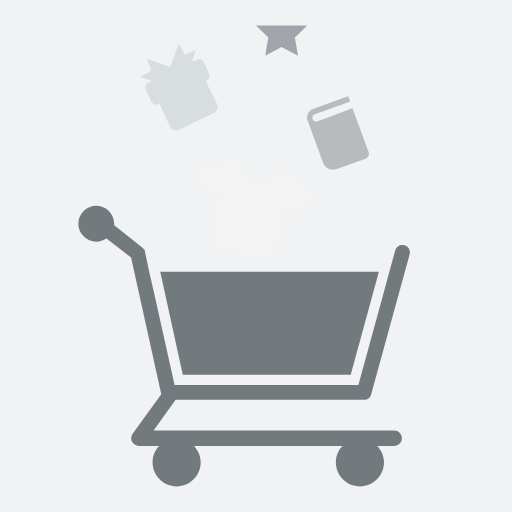
t = 0.00 s
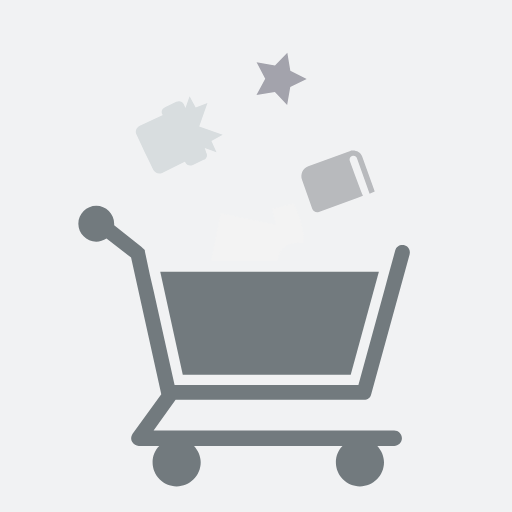
t = 0.19 s
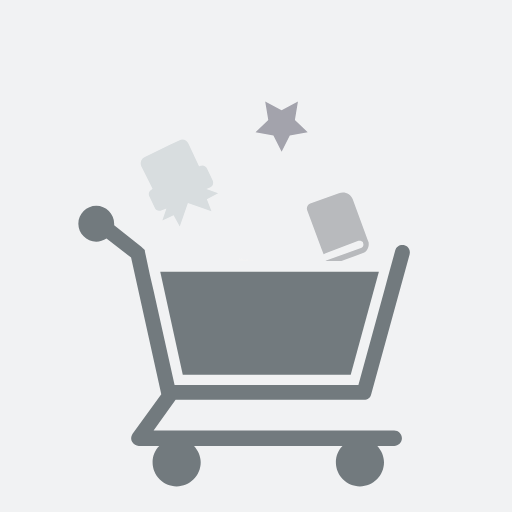
t = 0.37 s
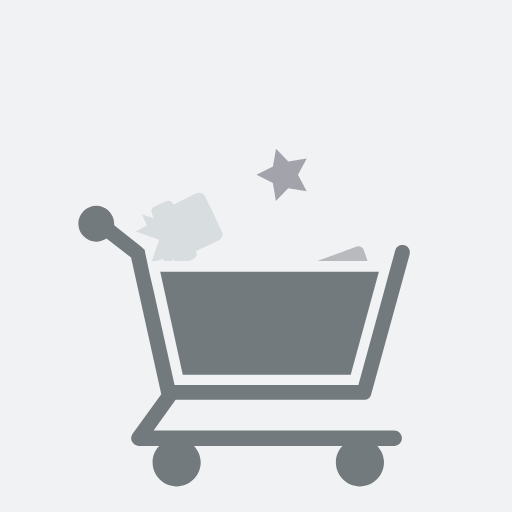
t = 0.56 s
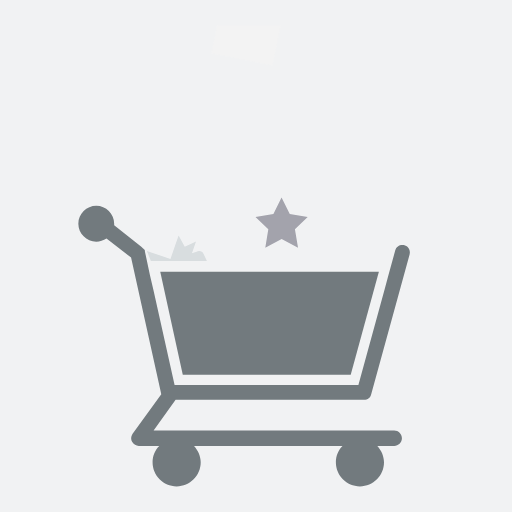
t = 0.75 s
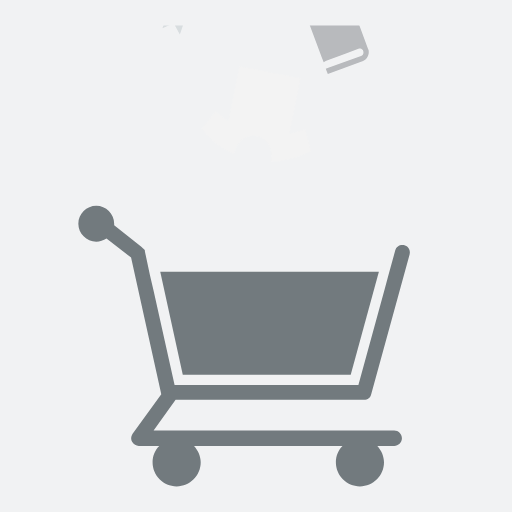
t = 1.12 s

The animated SVG that drew these frames (rendered in a browser with its animation timeline set to each time). Animation: 16 SMIL elements (animateTransform=16); one cycle of 1.49 s, repeats indefinitely.

<svg xmlns="http://www.w3.org/2000/svg" xmlns:xlink="http://www.w3.org/1999/xlink" style="margin: auto; background: rgb(241, 242, 243); display: block;" width="200px" height="200px" viewBox="0 0 100 100" preserveAspectRatio="xMidYMid">
<defs>
  <clipPath id="ldio-llzobox8xtd-cp" x="0" y="0" width="100" height="100">
    <rect x="0" y="5" width="100" height="46">
  </rect></clipPath>
</defs>
<path d="M70 75.2H34.1l-4.1-18.4l-0.7-3l-1-4.7c0 0 0 0 0-0.1c0-0.1 0-0.1-0.1-0.2c0 0 0-0.1-0.1-0.1c0 0 0-0.1-0.1-0.1 c0 0-0.1-0.1-0.1-0.1c0 0-0.1-0.1-0.1-0.1c0 0-0.1-0.1-0.1-0.1c0 0 0 0-0.1-0.1L22.3 44c0-0.1 0-0.2 0-0.3c0-1.9-1.6-3.5-3.5-3.5 s-3.5 1.6-3.5 3.5c0 1.9 1.6 3.5 3.5 3.5c0.7 0 1.4-0.2 2-0.6l4.8 3.7L31.5 77c0 0 0 0 0 0l-5.6 7.7c-0.3 0.5-0.4 1.1-0.1 1.6 c0.3 0.5 0.8 0.8 1.3 0.8h4c-0.8 0.8-1.3 1.9-1.3 3.2c0 2.6 2.1 4.7 4.7 4.7c2.6 0 4.7-2.1 4.7-4.7c0-1.2-0.5-2.3-1.3-3.2h29 c-0.8 0.8-1.3 1.9-1.3 3.2c0 2.6 2.1 4.7 4.7 4.7c2.6 0 4.7-2.1 4.7-4.7c0-1.2-0.5-2.3-1.3-3.2H77c0.8 0 1.5-0.7 1.5-1.5 s-0.7-1.5-1.5-1.5H30l4.3-6h36.8c0.7 0 1.3-0.5 1.4-1.1l7.5-27.3c0.2-0.8-0.2-1.6-1-1.8c-0.8-0.2-1.6 0.2-1.8 1l-1.3 4.7l-0.8 3" fill="#727a7e"></path>
<polygon points="31.3 53.1 35.7 73.2 68.5 73.2 74 53.1" fill="#727a7e"></polygon>
<g clip-path="url(#ldio-llzobox8xtd-cp)">
  <g transform="translate(0 43.1473)">
  <g transform="translate(50 41)">
    <path d="M6.5-6.7C6.1-6.9 5.7-7.2 5.3-7.4C5-7.5 4.6-7.7 4.3-7.8C3.1-2.2-4-3.7-2.9-9.3c-0.4 0-0.7 0-1.1 0 c-0.5 0-1 0.1-1.4 0.2c-1.8 0.3-3.6 0.9-5.3 1.8l1.1 4.2l3.1-0.8L-8.7 6.9L3.2 9.3L5.4-1.5l2.5 2l2.7-3.4C9.5-4.4 8.1-5.7 6.5-6.7z" fill="#f3f3f3" transform="rotate(54.2184)">
      <animateTransform attributeName="transform" type="rotate" keyTimes="0;1" values="0;360" dur="0.7462686567164178s" repeatCount="indefinite"></animateTransform>
    </path>
  </g>
  <animateTransform attributeName="transform" type="translate" keyTimes="0;1" values="0 0;0 75" dur="1.4925373134328357s" repeatCount="indefinite"></animateTransform>
</g>
<g transform="translate(0 43.1473)">
  <g transform="translate(35 17)">
    <path d="M3.4-5.3L2.5-5l0.8-2.3L1.1-6.3l-1.2-2.2l-1.6 4.6l-4.6-1.6l0.9 2.3l-2.2 1.2l2.3 0.8L-6-0.9 c-0.6 0.3-0.8 0.9-0.5 1.5l1 2.1C-5.2 3.4-4.6 3.6-4 3.3l0.1-0.1l2.1 4.5C-1.4 8.4-0.7 8.7 0 8.3l1.7-0.8l1.7-0.8L5 5.9l1.7-0.8 C7.4 4.8 7.7 4 7.4 3.3L5.2-1.1l0.1-0.1c0.6-0.3 0.8-0.9 0.5-1.5l-1-2.1C4.6-5.4 3.9-5.6 3.4-5.3z" fill="#d8dddf" transform="rotate(54.2184)">
      <animateTransform attributeName="transform" type="rotate" keyTimes="0;1" values="0;360" dur="0.7462686567164178s" repeatCount="indefinite"></animateTransform>
    </path>
  </g>
  <animateTransform attributeName="transform" type="translate" keyTimes="0;1" values="0 0;0 75" dur="1.4925373134328357s" repeatCount="indefinite"></animateTransform>
</g>
<g transform="translate(0 43.1473)">
  <g transform="translate(66 26)">
    <path d="M-4.5-3.7L1.9-6l0.5-0.2L2-7.2l-6.9 2.5C-5.7-4.4-6.1-3.5-6-2.7c0 0.1 0 0.2 0.1 0.3l3 8.2 C-2.5 6.9-1.3 7.4-0.2 7l5.6-2C5.9 4.8 6.2 4.2 6 3.7L3.2-3.9l-0.4-1L2.4-4.7L1.9-4.5l-3.2 1.2l-2.7 1c-0.3 0.1-0.6 0-0.8-0.2 c-0.1-0.1-0.1-0.1-0.1-0.2C-5.1-3.1-4.9-3.6-4.5-3.7z" fill="#b8babd" transform="rotate(54.2184)">
      <animateTransform attributeName="transform" type="rotate" keyTimes="0;1" values="0;360" dur="0.7462686567164178s" repeatCount="indefinite"></animateTransform>
    </path>
  </g>
  <animateTransform attributeName="transform" type="translate" keyTimes="0;1" values="0 0;0 75" dur="1.4925373134328357s" repeatCount="indefinite"></animateTransform>
</g>
<g transform="translate(0 43.1473)">
  <g transform="translate(55 6)">
    <polygon points="0 -4.9 1.6 -1.7 5.1 -1.1 2.6 1.3 3.2 4.9 0 3.2 -3.2 4.9 -2.6 1.3 -5.1 -1.1 -1.6 -1.7" fill="#a3a3ac" transform="rotate(54.2184)">
      <animateTransform attributeName="transform" type="rotate" keyTimes="0;1" values="0;360" dur="0.7462686567164178s" repeatCount="indefinite"></animateTransform>
    </polygon>
  </g>
  <animateTransform attributeName="transform" type="translate" keyTimes="0;1" values="0 0;0 75" dur="1.4925373134328357s" repeatCount="indefinite"></animateTransform>
</g>
</g>
<g clip-path="url(#ldio-llzobox8xtd-cp)">
  <g transform="translate(0 -75)">
    <g transform="translate(0 43.1473)">
  <g transform="translate(50 41)">
    <path d="M6.5-6.7C6.1-6.9 5.7-7.2 5.3-7.4C5-7.5 4.6-7.7 4.3-7.8C3.1-2.2-4-3.7-2.9-9.3c-0.4 0-0.7 0-1.1 0 c-0.5 0-1 0.1-1.4 0.2c-1.8 0.3-3.6 0.9-5.3 1.8l1.1 4.2l3.1-0.8L-8.7 6.9L3.2 9.3L5.4-1.5l2.5 2l2.7-3.4C9.5-4.4 8.1-5.7 6.5-6.7z" fill="#f3f3f3" transform="rotate(54.2184)">
      <animateTransform attributeName="transform" type="rotate" keyTimes="0;1" values="0;360" dur="0.7462686567164178s" repeatCount="indefinite"></animateTransform>
    </path>
  </g>
  <animateTransform attributeName="transform" type="translate" keyTimes="0;1" values="0 0;0 75" dur="1.4925373134328357s" repeatCount="indefinite"></animateTransform>
</g>
<g transform="translate(0 43.1473)">
  <g transform="translate(35 17)">
    <path d="M3.4-5.3L2.5-5l0.8-2.3L1.1-6.3l-1.2-2.2l-1.6 4.6l-4.6-1.6l0.9 2.3l-2.2 1.2l2.3 0.8L-6-0.9 c-0.6 0.3-0.8 0.9-0.5 1.5l1 2.1C-5.2 3.4-4.6 3.6-4 3.3l0.1-0.1l2.1 4.5C-1.4 8.4-0.7 8.7 0 8.3l1.7-0.8l1.7-0.8L5 5.9l1.7-0.8 C7.4 4.8 7.7 4 7.4 3.3L5.2-1.1l0.1-0.1c0.6-0.3 0.8-0.9 0.5-1.5l-1-2.1C4.6-5.4 3.9-5.6 3.4-5.3z" fill="#d8dddf" transform="rotate(54.2184)">
      <animateTransform attributeName="transform" type="rotate" keyTimes="0;1" values="0;360" dur="0.7462686567164178s" repeatCount="indefinite"></animateTransform>
    </path>
  </g>
  <animateTransform attributeName="transform" type="translate" keyTimes="0;1" values="0 0;0 75" dur="1.4925373134328357s" repeatCount="indefinite"></animateTransform>
</g>
<g transform="translate(0 43.1473)">
  <g transform="translate(66 26)">
    <path d="M-4.5-3.7L1.9-6l0.5-0.2L2-7.2l-6.9 2.5C-5.7-4.4-6.1-3.5-6-2.7c0 0.1 0 0.2 0.1 0.3l3 8.2 C-2.5 6.9-1.3 7.4-0.2 7l5.6-2C5.9 4.8 6.2 4.2 6 3.7L3.2-3.9l-0.4-1L2.4-4.7L1.9-4.5l-3.2 1.2l-2.7 1c-0.3 0.1-0.6 0-0.8-0.2 c-0.1-0.1-0.1-0.1-0.1-0.2C-5.1-3.1-4.9-3.6-4.5-3.7z" fill="#b8babd" transform="rotate(54.2184)">
      <animateTransform attributeName="transform" type="rotate" keyTimes="0;1" values="0;360" dur="0.7462686567164178s" repeatCount="indefinite"></animateTransform>
    </path>
  </g>
  <animateTransform attributeName="transform" type="translate" keyTimes="0;1" values="0 0;0 75" dur="1.4925373134328357s" repeatCount="indefinite"></animateTransform>
</g>
<g transform="translate(0 43.1473)">
  <g transform="translate(55 6)">
    <polygon points="0 -4.9 1.6 -1.7 5.1 -1.1 2.6 1.3 3.2 4.9 0 3.2 -3.2 4.9 -2.6 1.3 -5.1 -1.1 -1.6 -1.7" fill="#a3a3ac" transform="rotate(54.2184)">
      <animateTransform attributeName="transform" type="rotate" keyTimes="0;1" values="0;360" dur="0.7462686567164178s" repeatCount="indefinite"></animateTransform>
    </polygon>
  </g>
  <animateTransform attributeName="transform" type="translate" keyTimes="0;1" values="0 0;0 75" dur="1.4925373134328357s" repeatCount="indefinite"></animateTransform>
</g>
  </g>
</g>
</svg>
